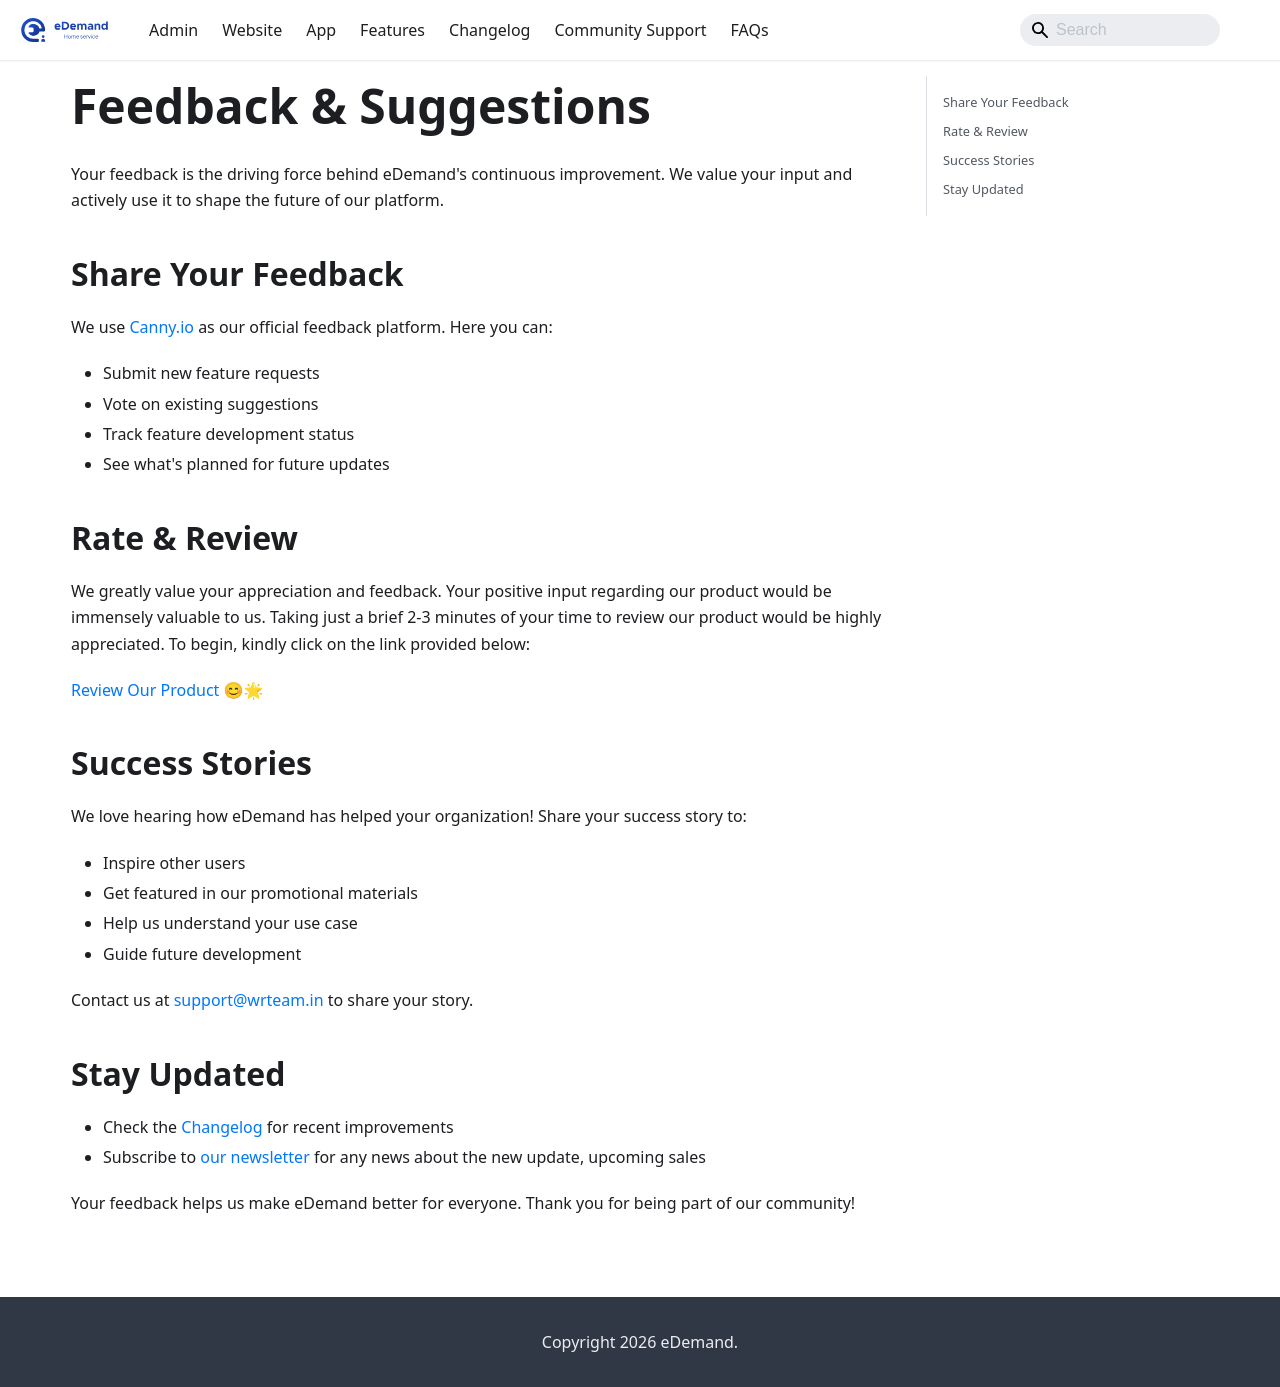

repository: WRTeam-in/eDemand-Doc · page: docs/rating/index.html · generator: docusaurus

---
sidebar_position: 9
---
# Feedback & Suggestions

Your feedback is the driving force behind eDemand's continuous improvement. We value your input and actively use it to shape the future of our platform.

## Share Your Feedback

We use [Canny.io](https://edemand.canny.io/) as our official feedback platform. Here you can:

- Submit new feature requests
- Vote on existing suggestions
- Track feature development status
- See what's planned for future updates

## Rate & Review

We greatly value your appreciation and feedback. Your positive input regarding our product would be immensely valuable to us. Taking just a brief 2-3 minutes of your time to review our product would be highly appreciated. To begin, kindly click on the link provided below:

[Review Our Product](https://codecanyon.net/downloads) 😊🌟

## Success Stories

We love hearing how eDemand has helped your organization! Share your success story to:

- Inspire other users
- Get featured in our promotional materials
- Help us understand your use case
- Guide future development

Contact us at support@wrteam.in to share your story.

## Stay Updated

- Check the [Changelog](/docs/changelog) for recent improvements
- Subscribe to [our newsletter](https://wrteam.in/) for any news about the new update, upcoming sales

Your feedback helps us make eDemand better for everyone. Thank you for being part of our community!
